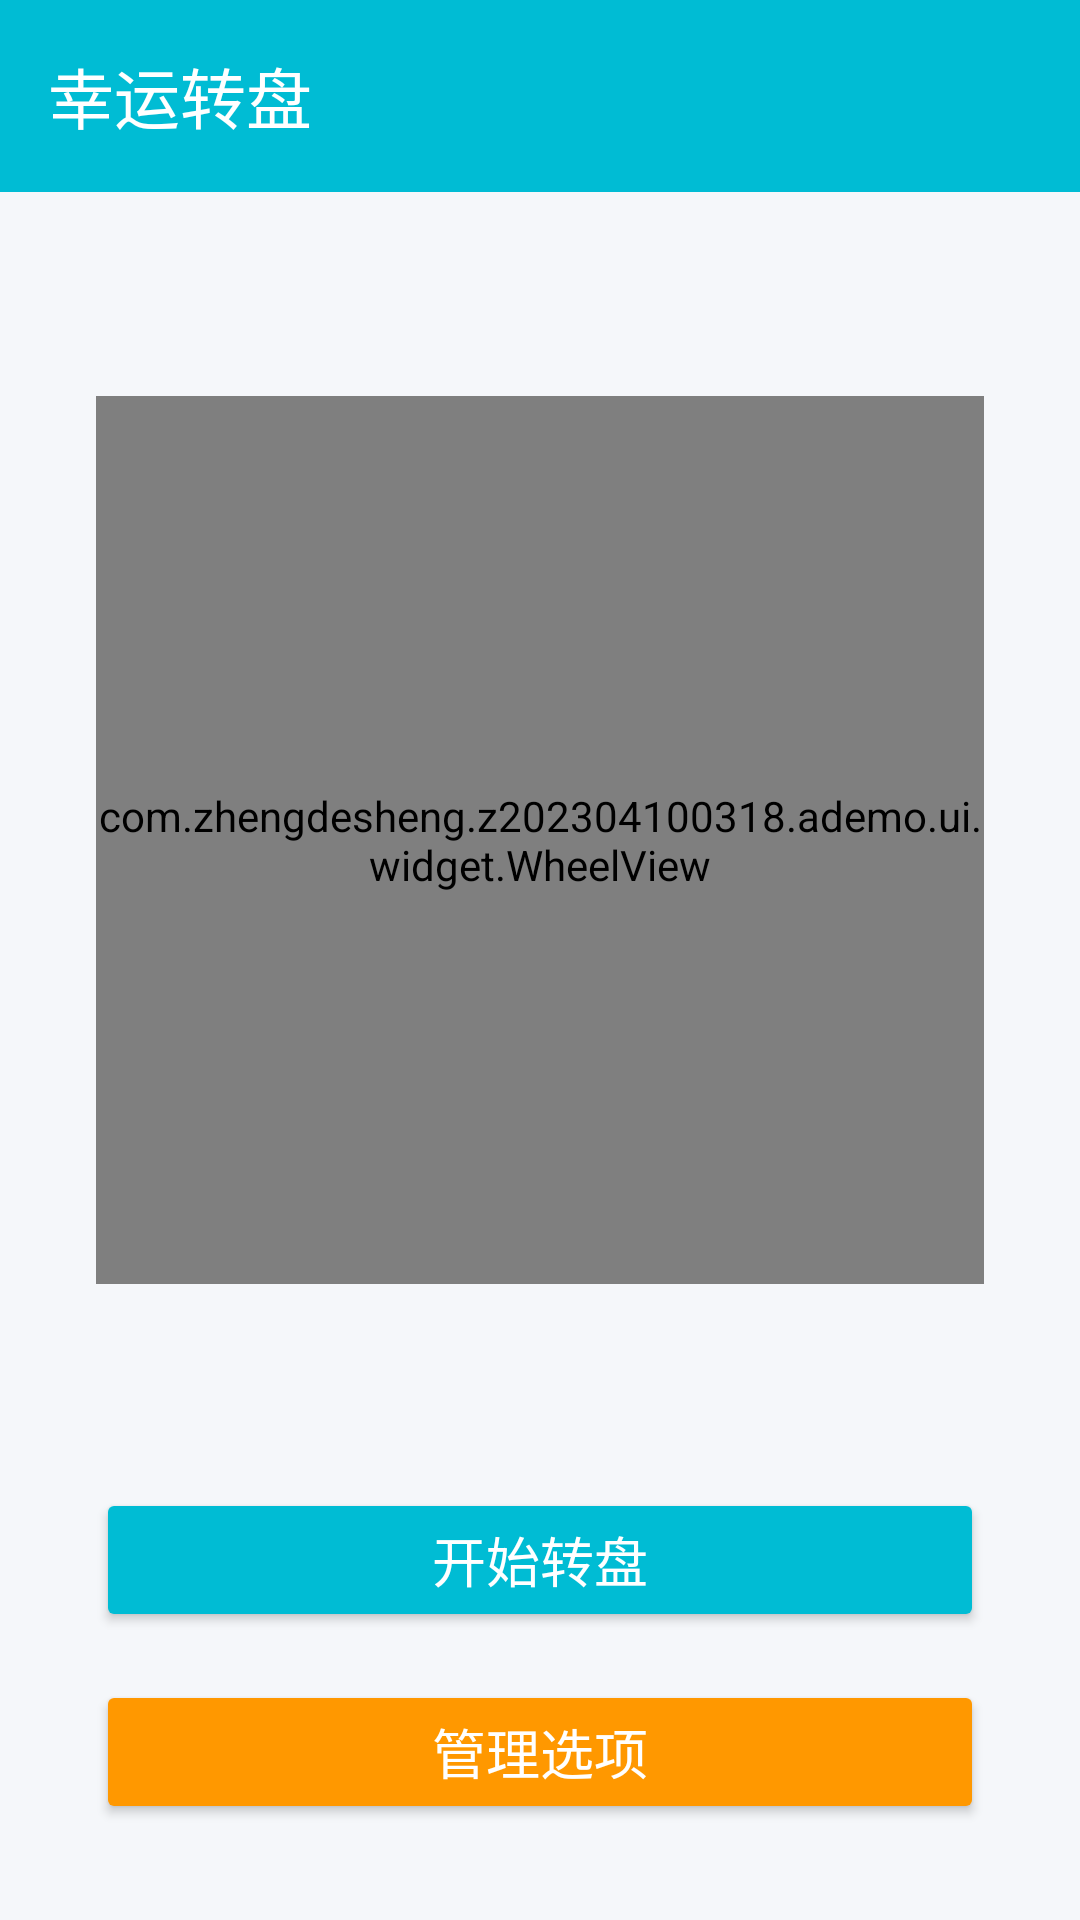

Reconstruct the res/layout file that produces this screen, plus the resources it refers to.
<!-- AndroidManifest.xml: application theme Theme.Ademo -->
<!-- res/layout/activity_wheel.xml -->
<?xml version="1.0" encoding="utf-8"?>
<androidx.constraintlayout.widget.ConstraintLayout xmlns:android="http://schemas.android.com/apk/res/android"
    xmlns:app="http://schemas.android.com/apk/res-auto"
    xmlns:tools="http://schemas.android.com/tools"
    android:layout_width="match_parent"
    android:layout_height="match_parent"
    android:background="@color/background"
    tools:context=".ui.wheel.WheelActivity">

    <androidx.appcompat.widget.Toolbar
        android:id="@+id/toolbar"
        android:layout_width="match_parent"
        android:layout_height="?attr/actionBarSize"
        android:background="@color/primary"
        app:title="幸运转盘"
        app:titleTextColor="@android:color/white"
        app:layout_constraintTop_toTopOf="parent" />

    <com.zhengdesheng.z202304100318.ademo.ui.widget.WheelView
        android:id="@+id/wheelView"
        android:layout_width="0dp"
        android:layout_height="0dp"
        android:layout_margin="32dp"
        app:layout_constraintDimensionRatio="1:1"
        app:layout_constraintTop_toBottomOf="@id/toolbar"
        app:layout_constraintBottom_toTopOf="@id/buttonSpin"
        app:layout_constraintStart_toStartOf="parent"
        app:layout_constraintEnd_toEndOf="parent" />

    <Button
        android:id="@+id/buttonSpin"
        android:layout_width="0dp"
        android:layout_height="wrap_content"
        android:layout_marginStart="32dp"
        android:layout_marginEnd="32dp"
        android:layout_marginBottom="16dp"
        android:text="@string/start_wheel"
        android:textSize="18sp"
        android:textColor="@android:color/white"
        android:backgroundTint="@color/primary"
        app:layout_constraintBottom_toTopOf="@id/buttonManage"
        app:layout_constraintStart_toStartOf="parent"
        app:layout_constraintEnd_toEndOf="parent" />

    <Button
        android:id="@+id/buttonManage"
        android:layout_width="0dp"
        android:layout_height="wrap_content"
        android:layout_marginStart="32dp"
        android:layout_marginEnd="32dp"
        android:layout_marginBottom="32dp"
        android:text="@string/manage_options"
        android:textSize="18sp"
        android:textColor="@android:color/white"
        android:backgroundTint="@color/accent"
        app:layout_constraintBottom_toBottomOf="parent"
        app:layout_constraintStart_toStartOf="parent"
        app:layout_constraintEnd_toEndOf="parent" />

    <TextView
        android:id="@+id/textResult"
        android:layout_width="wrap_content"
        android:layout_height="wrap_content"
        android:textSize="24sp"
        android:textStyle="bold"
        android:textColor="@color/text_primary"
        android:visibility="gone"
        app:layout_constraintTop_toBottomOf="@id/wheelView"
        app:layout_constraintBottom_toTopOf="@id/buttonSpin"
        app:layout_constraintStart_toStartOf="parent"
        app:layout_constraintEnd_toEndOf="parent" />

</androidx.constraintlayout.widget.ConstraintLayout>
<!-- resources referenced by this layout -->
<resources>
  <color name="accent">#FF9800</color>
  <color name="background">#F5F7FA</color>
  <color name="primary">#00BCD4</color>
  <color name="text_primary">#212121</color>
  <string name="manage_options">管理选项</string>
  <string name="start_wheel">开始转盘</string>
  <style name="Theme.Ademo" parent="Base.Theme.Ademo" />
  <style name="Base.Theme.Ademo" parent="Theme.Material3.DayNight.NoActionBar">
          
          
      </style>
</resources>
